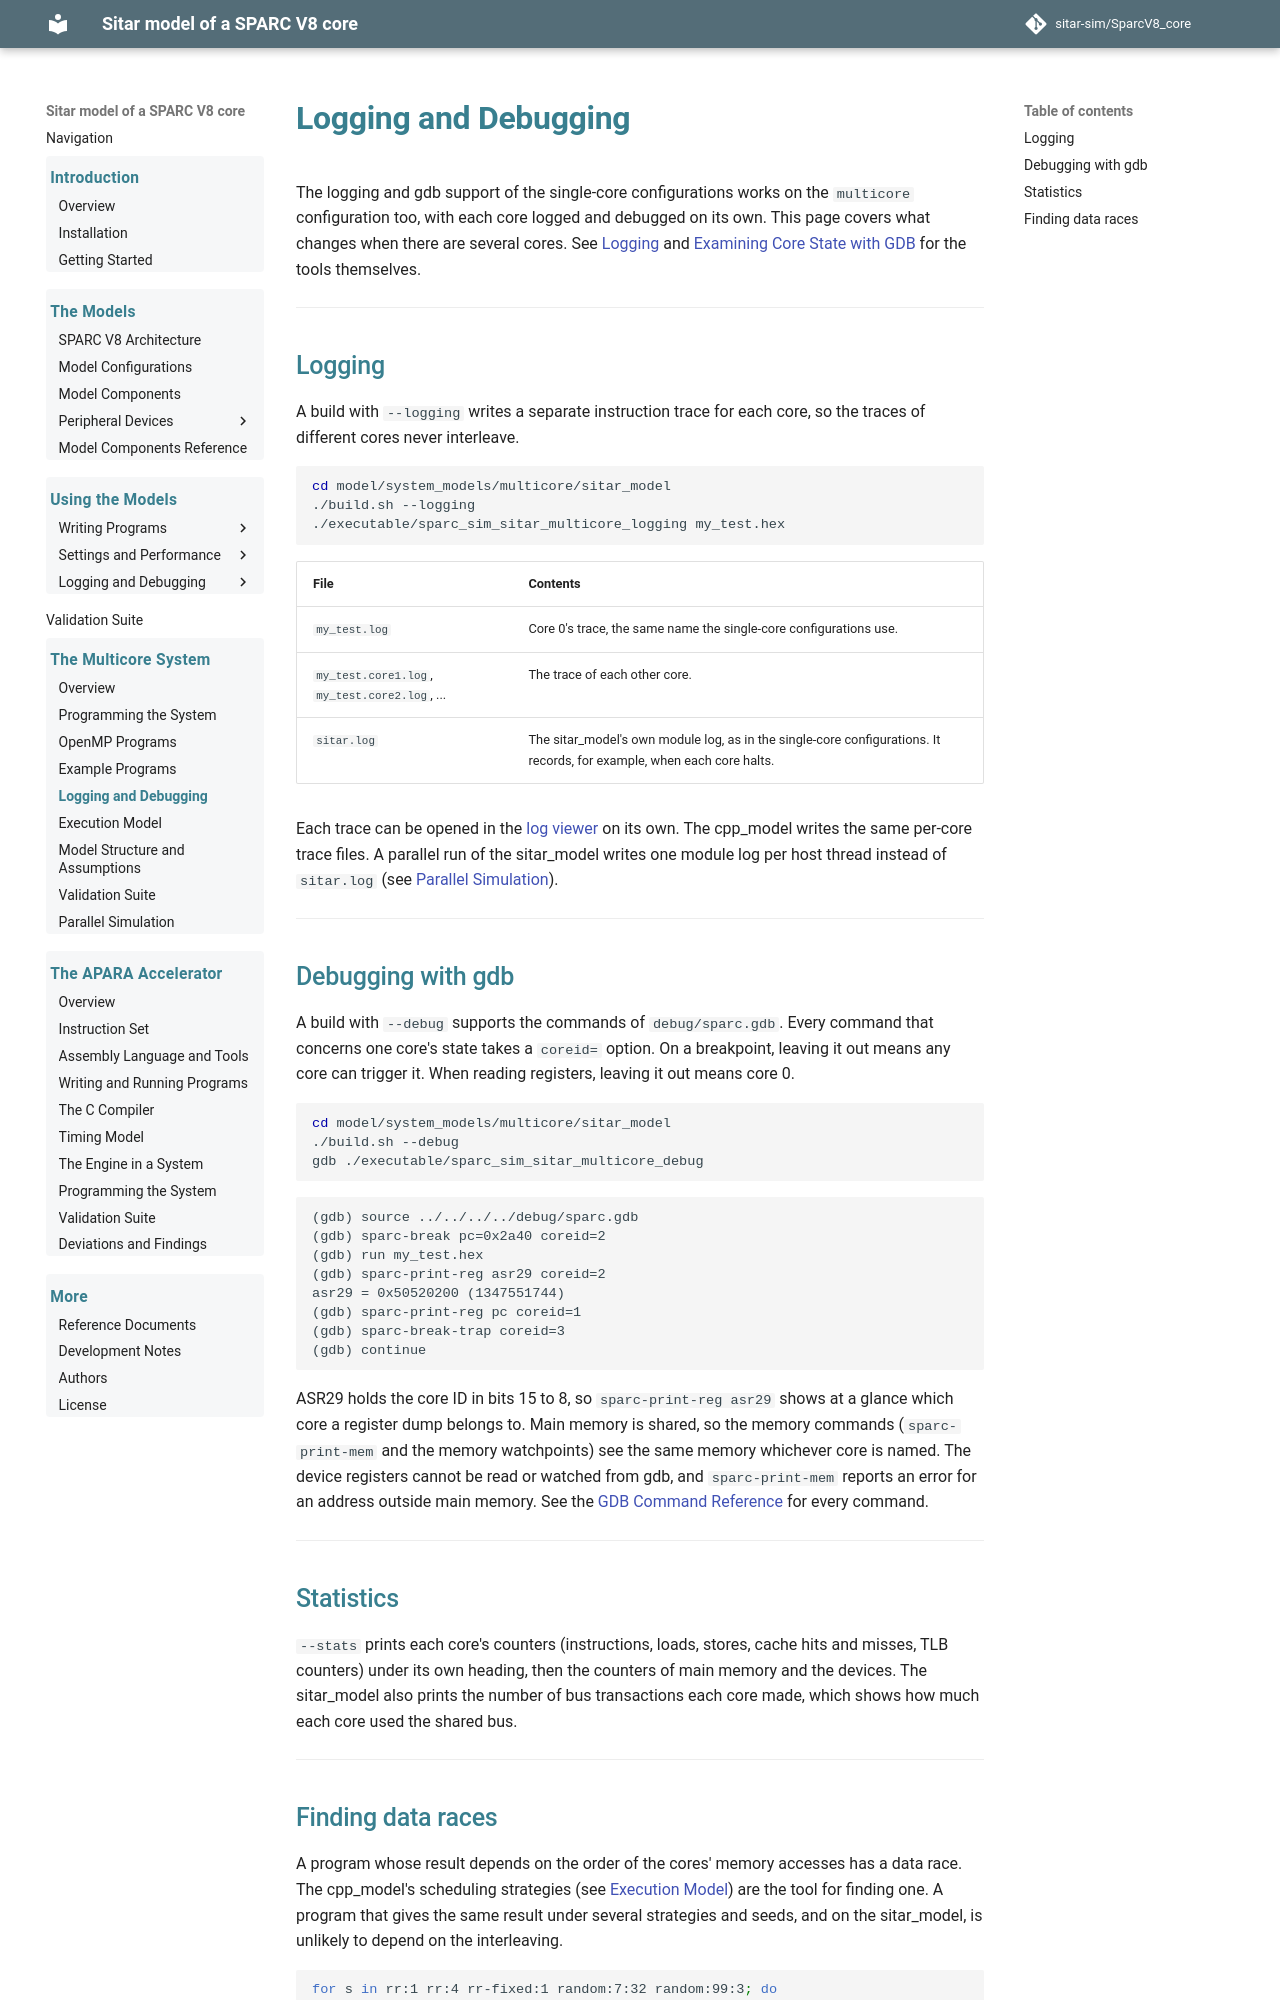

repository: sitar-sim/SparcV8_core · page: multicore/debugging.html · generator: mkdocs

# Logging and Debugging

The logging and gdb support of the single-core configurations works on
the `multicore` configuration too, with each core logged and debugged
on its own. This page covers what changes when there are several cores.
See [Logging](../logging.md) and [Examining Core State with
GDB](../examining_core_state_with_gdb.md) for the tools themselves.

---

## Logging

A build with `--logging` writes a separate instruction trace for each
core, so the traces of different cores never interleave.

```sh
cd model/system_models/multicore/sitar_model
./build.sh --logging
./executable/sparc_sim_sitar_multicore_logging my_test.hex
```

| File | Contents |
|---|---|
| `my_test.log` | Core 0's trace, the same name the single-core configurations use. |
| `my_test.core1.log`, `my_test.core2.log`, ... | The trace of each other core. |
| `sitar.log` | The sitar_model's own module log, as in the single-core configurations. It records, for example, when each core halts. |

Each trace can be opened in the [log viewer](../logging.md#the-log-viewer)
on its own. The cpp_model writes the same per-core trace files. A
parallel run of the sitar_model writes one module log per host thread
instead of `sitar.log` (see [Parallel Simulation](parallel_simulation.md#logging-in-a-parallel-run)).

---

## Debugging with gdb

A build with `--debug` supports the commands of `debug/sparc.gdb`. Every
command that concerns one core's state takes a `coreid=` option. On a
breakpoint, leaving it out means any core can trigger it. When reading
registers, leaving it out means core 0.

```sh
cd model/system_models/multicore/sitar_model
./build.sh --debug
gdb ./executable/sparc_sim_sitar_multicore_debug
```

```
(gdb) source ../../../../debug/sparc.gdb
(gdb) sparc-break pc=0x2a40 coreid=2
(gdb) run my_test.hex
(gdb) sparc-print-reg asr29 coreid=2
asr29 = 0x50520200 (1347551744)
(gdb) sparc-print-reg pc coreid=1
(gdb) sparc-break-trap coreid=3
(gdb) continue
```

ASR29 holds the core ID in bits 15 to 8, so `sparc-print-reg asr29`
shows at a glance which core a register dump belongs to. Main memory is
shared, so the memory commands (`sparc-print-mem` and the memory
watchpoints) see the same memory whichever core is named. The device
registers cannot be read or watched from gdb, and `sparc-print-mem`
reports an error for an address outside main memory. See the [GDB
Command Reference](../gdb_command_reference.md) for every command.

---

## Statistics

`--stats` prints each core's counters (instructions, loads, stores,
cache hits and misses, TLB counters) under its own heading, then the
counters of main memory and the devices. The sitar_model also prints
the number of bus transactions each core made, which shows how much
each core used the shared bus.

---
